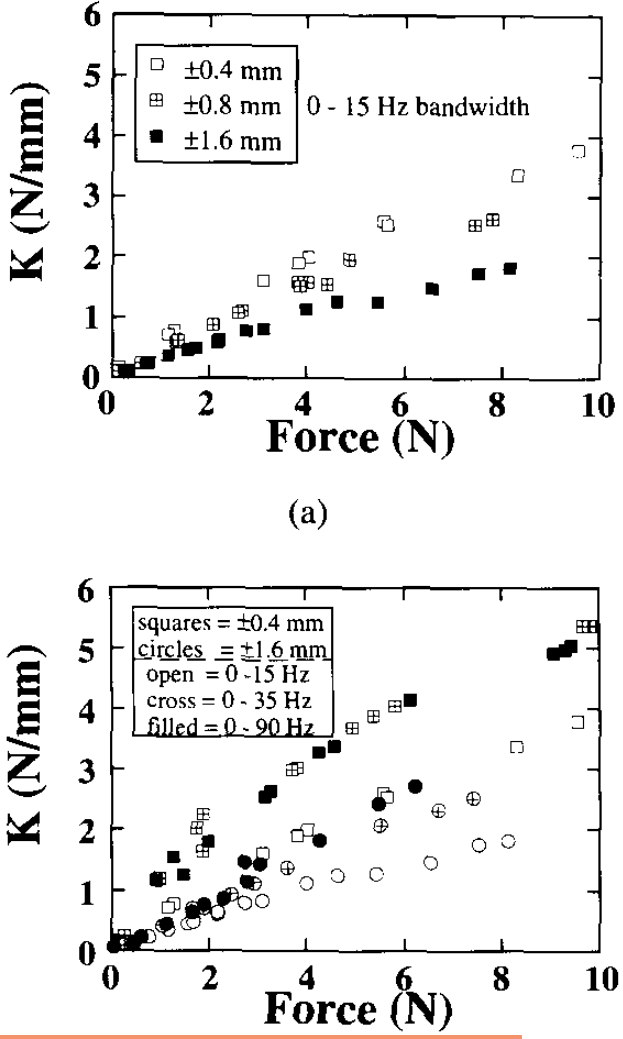

The table this chart was drawn from, first rows:
x, Curve1
0.1118, 0.1982
1.145, 0.7208
1.247, 0.7871
3.089, 1.609
3.806, 1.908
4.01, 2.008
5.546, 2.606
5.638, 2.524
8.311, 3.349
9.53, 3.757
x, Curve2
0.1122, 0.124
0.5525, 0.2573
1.34, 0.6308
2.067, 0.8887
2.579, 1.088
2.651, 1.113
3.797, 1.587
3.838, 1.521
3.982, 1.579
4.372, 1.547
4.862, 1.953
7.423, 2.53
7.771, 2.638
x, Curve3
0.2866, 0.1163
0.7064, 0.2578
1.157, 0.3829
1.526, 0.4748
1.7, 0.5001
2.141, 0.5922
2.192, 0.6666
2.745, 0.792
3.083, 0.8179
3.984, 1.142
4.599, 1.268
5.44, 1.254
6.536, 1.497
7.519, 1.723
8.114, 1.823
